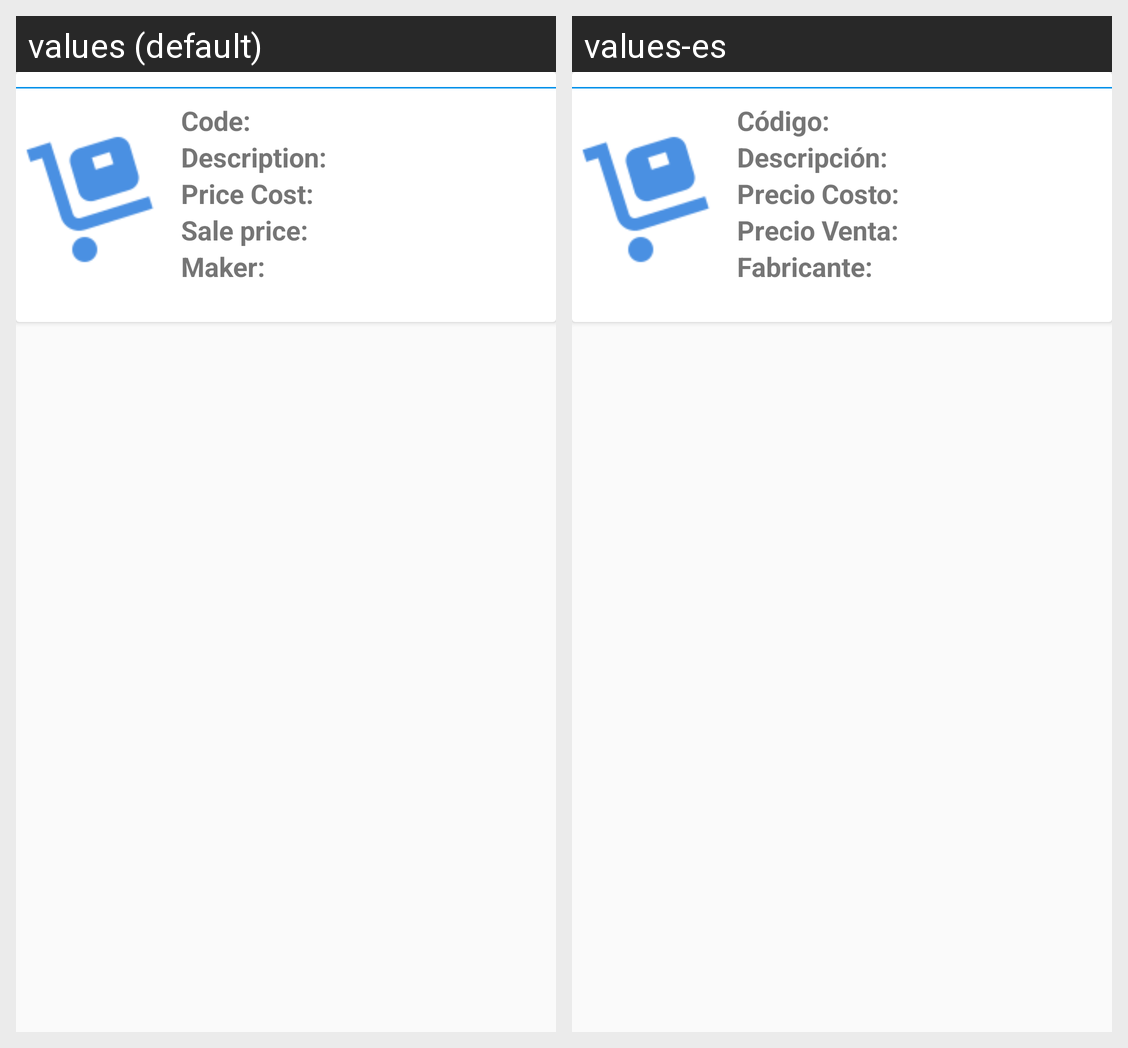

The Android screen above is rendered under two locales of the same app. Produce the string resources it draws, with the default and per-locale values.
Android screen res/layout/list_layout.xml rendered under 2 locales, left to right: values (default), values-es. Device: Nexus 5 (rendered at 1080×1920; each locale shown at half size, 540×960, under a caption strip naming it); theme AppTheme.
Strings drawn on this screen, with the default value and each locale's value (text and hints the layout hard-codes, and strings that could not be matched under every locale, appear in the picture but are not listed):

con12
  values: Code:
  values-es: Código:

con22
  values: Description:
  values-es: Descripción:

con32
  values: Price Cost:
  values-es: Precio Costo:

con42
  values: Sale price:
  values-es: Precio Venta:

con52
  values: Maker:
  values-es: Fabricante:
